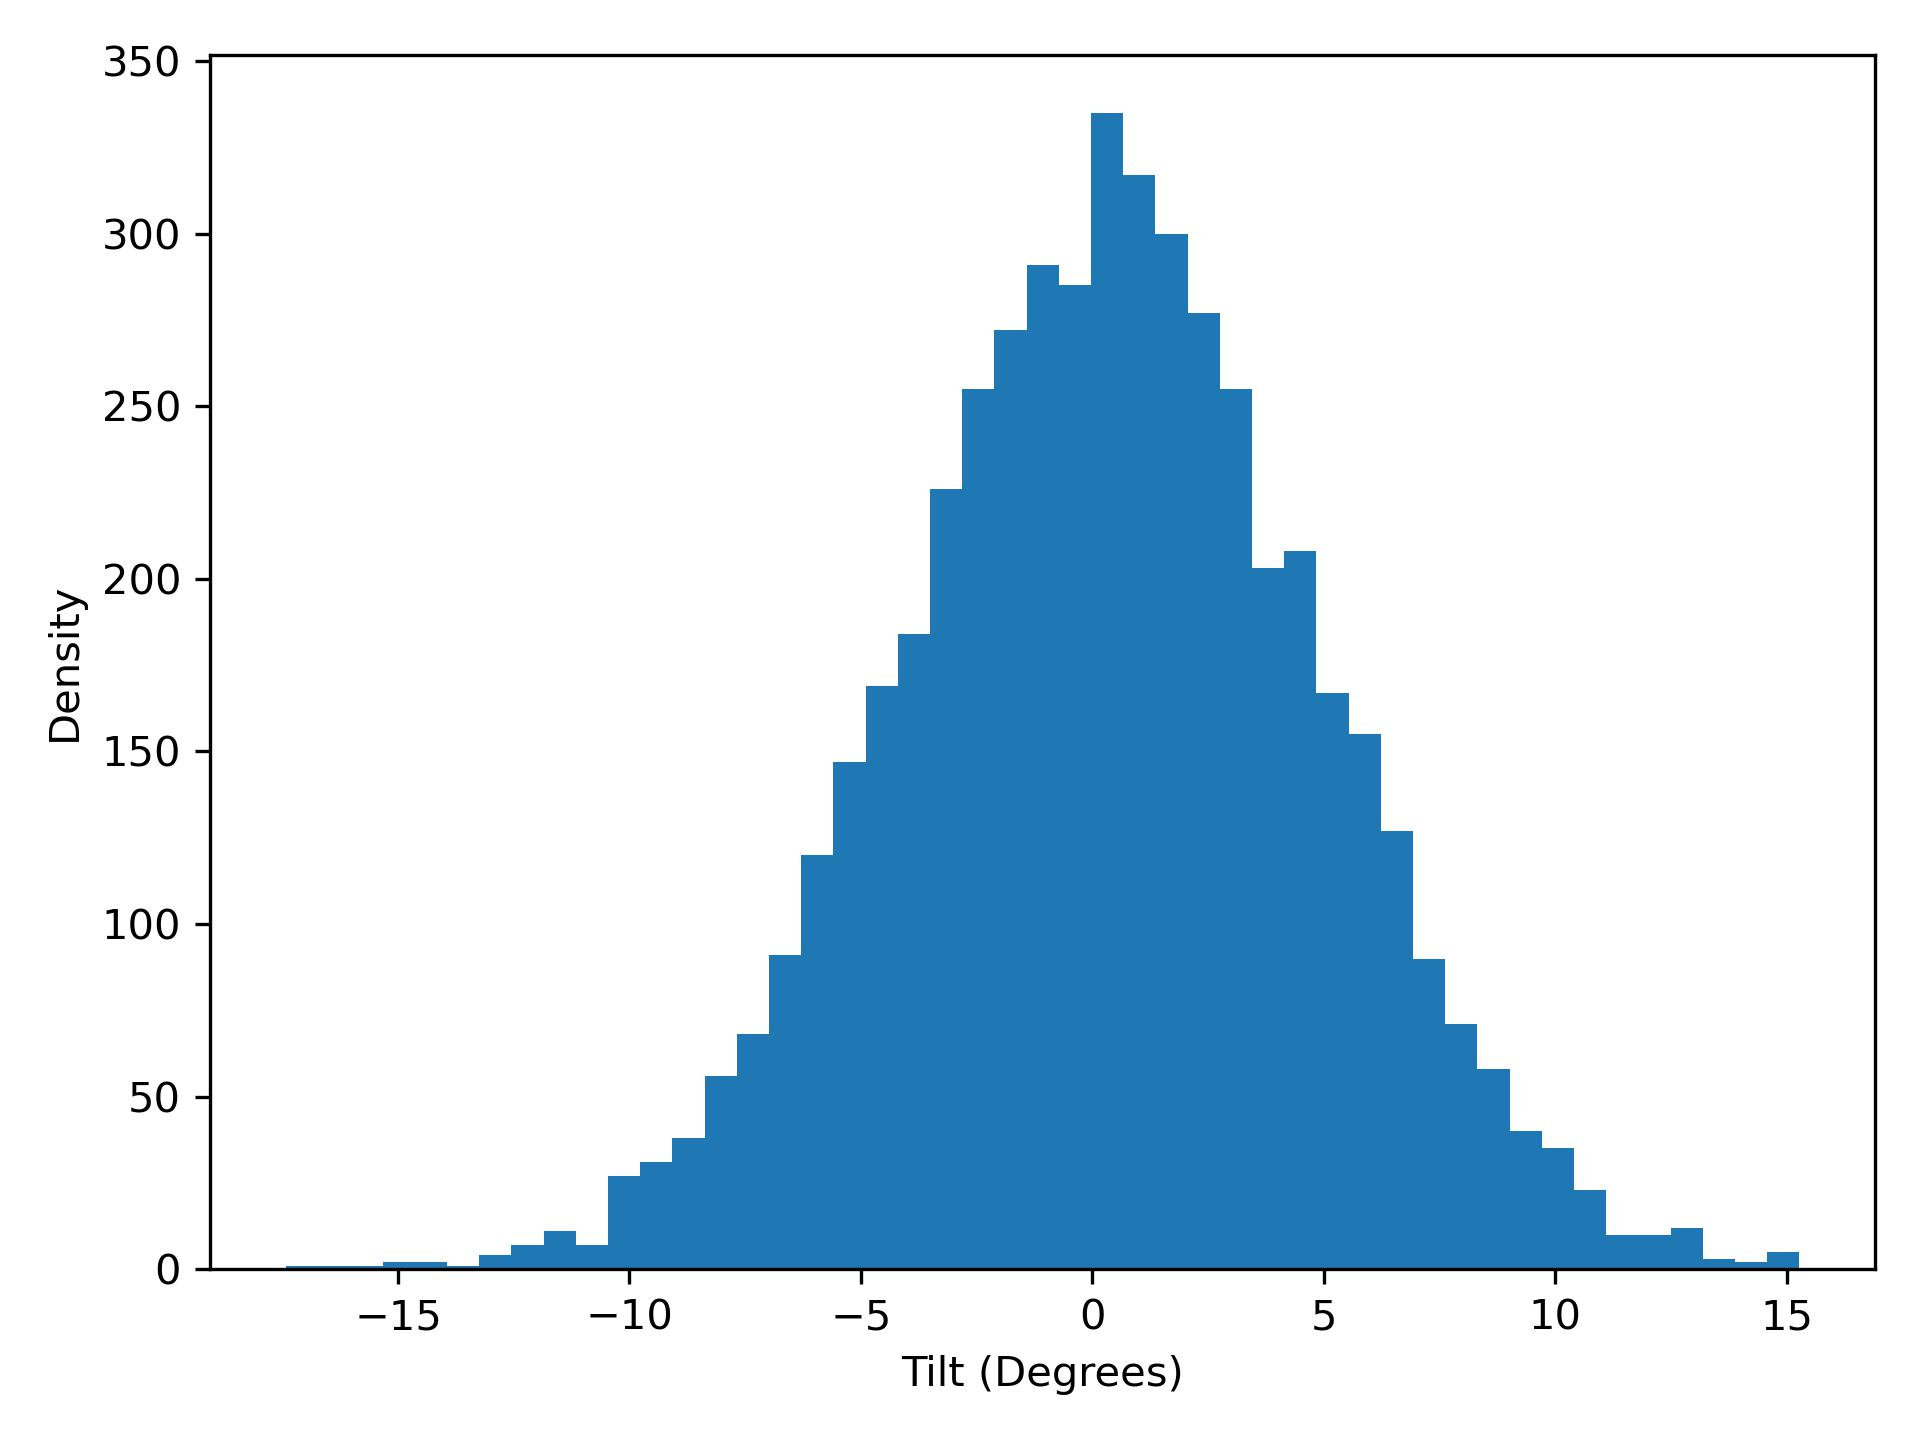

Values plotted in this chart, from the file beside it:
tilt, density
-17.42, 1.0
-16.72, 1.0
-16.03, 1.0
-15.33, 2.0
-14.64, 2.0
-13.94, 1.0
-13.25, 4.0
-12.55, 7.0
-11.86, 11.0
-11.16, 7.0
-10.46, 27.0
-9.769, 31.0
-9.074, 38.0
-8.378, 56.0
-7.683, 68.0
-6.987, 91.0
-6.291, 120.0
-5.596, 147.0
-4.9, 169.0
-4.205, 184.0
-3.509, 226.0
-2.814, 255.0
-2.118, 272.0
-1.423, 291.0
-0.7272, 285.0
-0.0317, 335.0
0.6638, 317.0
1.359, 300.0
2.055, 277.0
2.75, 255.0
3.446, 203.0
4.141, 208.0
4.837, 167.0
5.533, 155.0
6.228, 127.0
6.924, 90.0
7.619, 71.0
8.315, 58.0
9.01, 40.0
9.706, 35.0
10.4, 23.0
11.1, 10.0
11.79, 10.0
12.49, 12.0
13.18, 3.0
13.88, 2.0
14.57, 5.0
